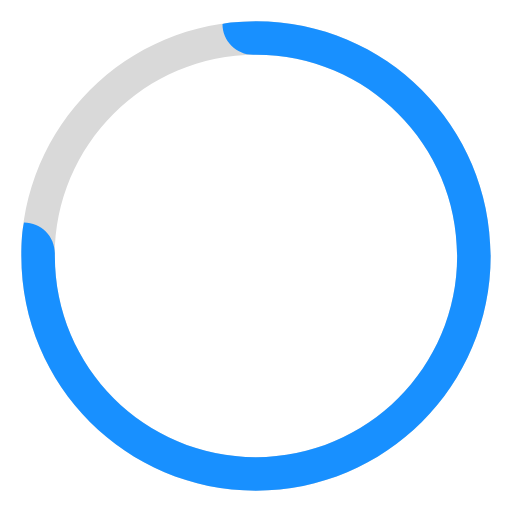
t = 0.00 s
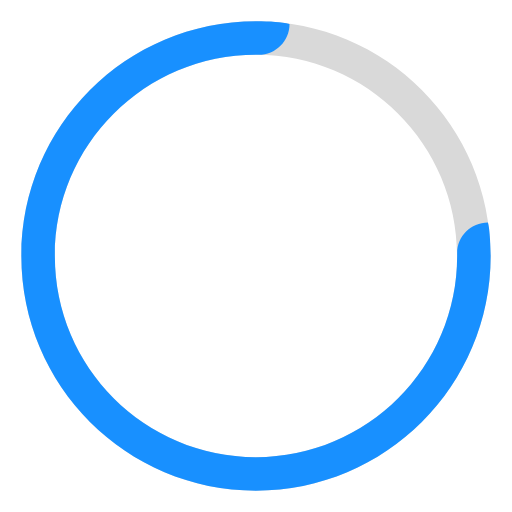
t = 0.25 s
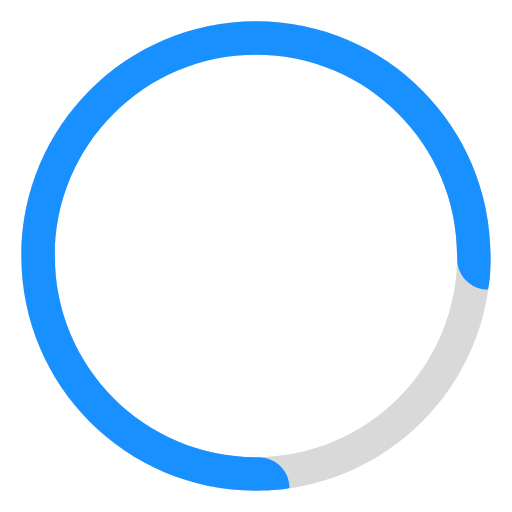
t = 0.50 s
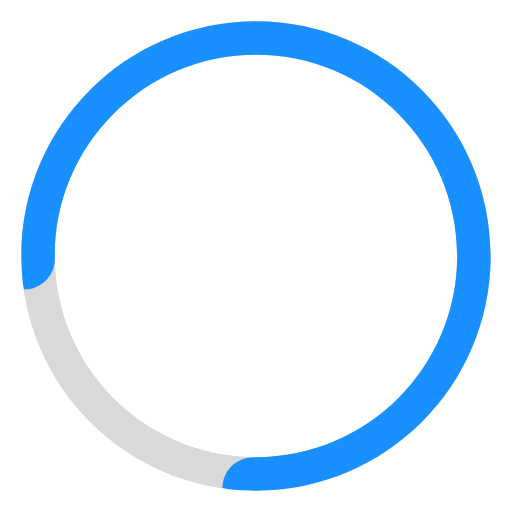
t = 0.75 s

The animated SVG that drew these frames (rendered in a browser with its animation timeline set to each time). Animation: 1 SMIL element (animateTransform=1); one cycle of 1.00 s, repeats indefinitely.

<svg xmlns="http://www.w3.org/2000/svg" xmlns:xlink="http://www.w3.org/1999/xlink" viewBox="0 0 24 24">
  <g fill="none" fill-rule="evenodd">
    <path fill="#D9D9D9" fill-rule="nonzero" d="M12,1 C18.0751322,1 23,5.92486775 23,12 C23,18.0751322 18.0751322,23 12,23 C5.92486775,23 1,18.0751322 1,12 C1,5.92486775 5.92486775,1 12,1 Z M12,2.57142857 C6.79274379,2.57142857 2.57142857,6.79274379 2.57142857,12 C2.57142857,17.2072562 6.79274379,21.4285714 12,21.4285714 C17.2072562,21.4285714 21.4285714,17.2072562 21.4285714,12 C21.4285714,6.79274379 17.2072562,2.57142857 12,2.57142857 Z"/>
    <g transform="rotate(90 11 12)">
      <mask id="loading-b" fill="#fff">
        <path d="M1.57142857,11 L1.57142857,11.1294218 C1.57142857,11.9258201 0.92582015,12.5714286 0.129421802,12.5714286 C0.129421802,12.5714286 0.129421802,12.5714286 0.129421802,12.5714286 C0.0608199601,12.350713 0.0176793596,11.8269035 0,11 C0,4.92486775 4.92486775,0 11,0 C17.0751322,0 22,4.92486775 22,11 C22,17.0751322 17.0751322,22 11,22 C10.3083042,22 9.78449466,21.958653 9.42857143,21.8759589 C9.42857143,21.8759589 9.42857143,21.8759589 9.42857143,21.8759589 C9.42857143,21.0765889 10.0765889,20.4285714 10.8759589,20.4285714 L11,20.4285714 L11,20.4285714 C16.2072562,20.4285714 20.4285714,16.2072562 20.4285714,11 C20.4285714,5.79274379 16.2072562,1.57142857 11,1.57142857 C5.79274379,1.57142857 1.57142857,5.79274379 1.57142857,11 Z"/>
      </mask>
      <g fill="#1890FF" mask="url(#loading-b)">
        <rect width="24" height="24" transform="matrix(1 0 0 -1 -1 23)"/>
      </g>
    </g>
    <animateTransform attributeName="transform" attributeType="XML" type="rotate" dur="1s" from="0 12 12" to="360 12 12" repeatCount="indefinite"></animateTransform>
  </g>
</svg>
